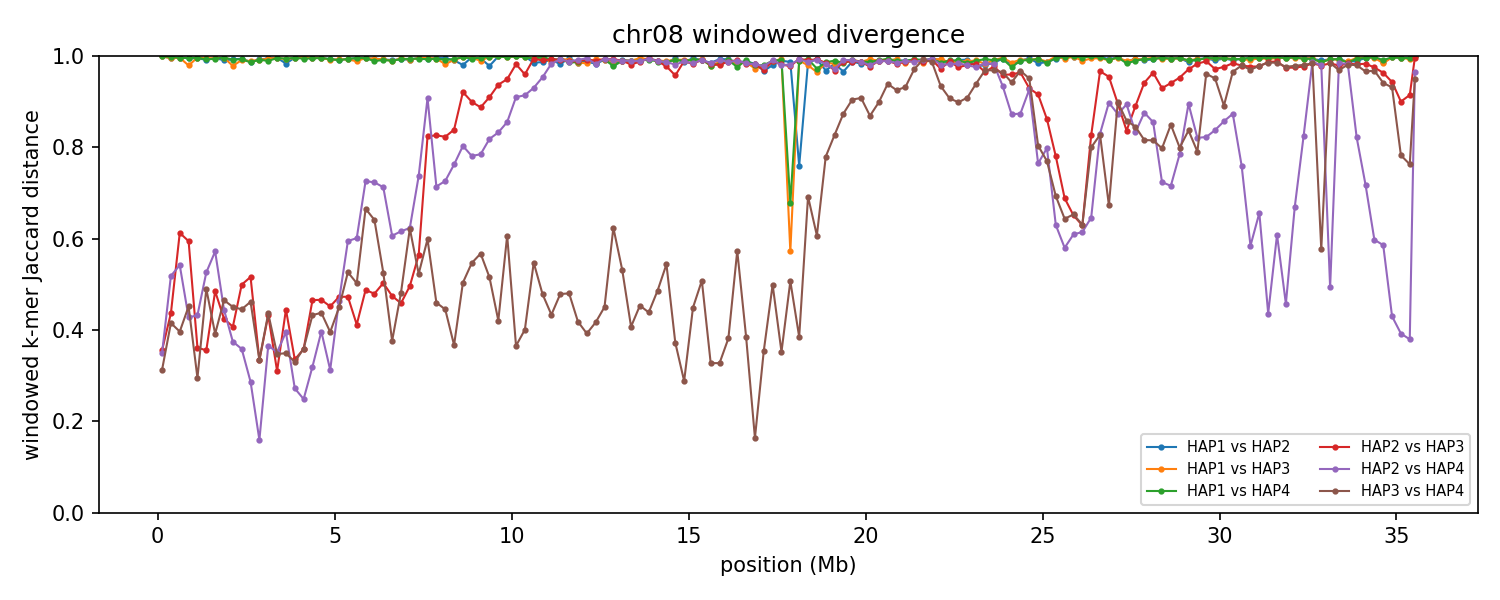

Source data for this figure (header and first rows):
group	win_start	win_end	unit_a	unit_b	hap_a	hap_b	chrom_a	chrom_b	kmers_a	kmers_b	shared	union	jaccard_distance
chr08	1	250000	HAP1_chr08	HAP2_chr08	HAP1	HAP2	8	8	86862	236525	230	323157	0.9993
chr08	1	250000	HAP1_chr08	HAP3_chr08	HAP1	HAP3	8	8	86862	236180	280	322762	0.9991
chr08	1	250000	HAP1_chr08	HAP4_chr08	HAP1	HAP4	8	8	86862	236150	259	322753	0.9992
chr08	1	250000	HAP2_chr08	HAP3_chr08	HAP2	HAP3	8	8	236525	236180	185208	287497	0.3558
chr08	1	250000	HAP2_chr08	HAP4_chr08	HAP2	HAP4	8	8	236525	236150	186385	286290	0.349
chr08	1	250000	HAP3_chr08	HAP4_chr08	HAP3	HAP4	8	8	236180	236150	192407	279923	0.3126
chr08	250001	500000	HAP1_chr08	HAP2_chr08	HAP1	HAP2	8	8	176543	193093	1711	367925	0.9953
chr08	250001	500000	HAP1_chr08	HAP3_chr08	HAP1	HAP3	8	8	176543	244240	2107	418676	0.995
chr08	250001	500000	HAP1_chr08	HAP4_chr08	HAP1	HAP4	8	8	176543	241211	862	416892	0.9979
chr08	250001	500000	HAP2_chr08	HAP3_chr08	HAP2	HAP3	8	8	193093	244240	157605	279728	0.4366
chr08	250001	500000	HAP2_chr08	HAP4_chr08	HAP2	HAP4	8	8	193093	241211	141170	293134	0.5184
chr08	250001	500000	HAP3_chr08	HAP4_chr08	HAP3	HAP4	8	8	244240	241211	179157	306294	0.4151
chr08	500001	750000	HAP1_chr08	HAP2_chr08	HAP1	HAP2	8	8	189853	233281	1435	421699	0.9966
chr08	500001	750000	HAP1_chr08	HAP3_chr08	HAP1	HAP3	8	8	189853	235433	1613	423673	0.9962
chr08	500001	750000	HAP1_chr08	HAP4_chr08	HAP1	HAP4	8	8	189853	233428	1759	421522	0.9958
chr08	500001	750000	HAP2_chr08	HAP3_chr08	HAP2	HAP3	8	8	233281	235433	130897	337817	0.6125
chr08	500001	750000	HAP2_chr08	HAP4_chr08	HAP2	HAP4	8	8	233281	233428	146647	320062	0.5418
chr08	500001	750000	HAP3_chr08	HAP4_chr08	HAP3	HAP4	8	8	235433	233428	176472	292389	0.3964
chr08	750001	1000000	HAP1_chr08	HAP2_chr08	HAP1	HAP2	8	8	190933	235503	1959	424477	0.9954
chr08	750001	1000000	HAP1_chr08	HAP3_chr08	HAP1	HAP3	8	8	190933	235371	8650	417654	0.9793
chr08	750001	1000000	HAP1_chr08	HAP4_chr08	HAP1	HAP4	8	8	190933	241520	1936	430517	0.9955
chr08	750001	1000000	HAP2_chr08	HAP3_chr08	HAP2	HAP3	8	8	235503	235371	135845	335029	0.5945
chr08	750001	1000000	HAP2_chr08	HAP4_chr08	HAP2	HAP4	8	8	235503	241520	173714	303309	0.4273
chr08	750001	1000000	HAP3_chr08	HAP4_chr08	HAP3	HAP4	8	8	235371	241520	168930	307961	0.4515
chr08	1000001	1250000	HAP1_chr08	HAP2_chr08	HAP1	HAP2	8	8	218886	236595	2331	453150	0.9949
chr08	1000001	1250000	HAP1_chr08	HAP3_chr08	HAP1	HAP3	8	8	218886	212992	1496	430382	0.9965
chr08	1000001	1250000	HAP1_chr08	HAP4_chr08	HAP1	HAP4	8	8	218886	234325	1582	451629	0.9965
chr08	1000001	1250000	HAP2_chr08	HAP3_chr08	HAP2	HAP3	8	8	236595	212992	175241	274346	0.3612
chr08	1000001	1250000	HAP2_chr08	HAP4_chr08	HAP2	HAP4	8	8	236595	234325	170533	300387	0.4323
chr08	1000001	1250000	HAP3_chr08	HAP4_chr08	HAP3	HAP4	8	8	212992	234325	184972	262345	0.2949
chr08	1250001	1500000	HAP1_chr08	HAP2_chr08	HAP1	HAP2	8	8	223815	236676	3774	456717	0.9917
chr08	1250001	1500000	HAP1_chr08	HAP3_chr08	HAP1	HAP3	8	8	223815	240095	2233	461677	0.9952
chr08	1250001	1500000	HAP1_chr08	HAP4_chr08	HAP1	HAP4	8	8	223815	240320	3519	460616	0.9924
chr08	1250001	1500000	HAP2_chr08	HAP3_chr08	HAP2	HAP3	8	8	236676	240095	186887	289884	0.3553
chr08	1250001	1500000	HAP2_chr08	HAP4_chr08	HAP2	HAP4	8	8	236676	240320	153401	323595	0.5259
chr08	1250001	1500000	HAP3_chr08	HAP4_chr08	HAP3	HAP4	8	8	240095	240320	162277	318138	0.4899
chr08	1500001	1750000	HAP1_chr08	HAP2_chr08	HAP1	HAP2	8	8	230493	239575	1998	468070	0.9957
chr08	1500001	1750000	HAP1_chr08	HAP3_chr08	HAP1	HAP3	8	8	230493	224400	2398	452495	0.9947
chr08	1500001	1750000	HAP1_chr08	HAP4_chr08	HAP1	HAP4	8	8	230493	223899	2616	451776	0.9942
chr08	1500001	1750000	HAP2_chr08	HAP3_chr08	HAP2	HAP3	8	8	239575	224400	157763	306212	0.4848
chr08	1500001	1750000	HAP2_chr08	HAP4_chr08	HAP2	HAP4	8	8	239575	223899	138931	324543	0.5719
chr08	1500001	1750000	HAP3_chr08	HAP4_chr08	HAP3	HAP4	8	8	224400	223899	169594	278705	0.3915
chr08	1750001	2000000	HAP1_chr08	HAP2_chr08	HAP1	HAP2	8	8	235256	240393	4506	471143	0.9904
chr08	1750001	2000000	HAP1_chr08	HAP3_chr08	HAP1	HAP3	8	8	235256	235775	1793	469238	0.9962
chr08	1750001	2000000	HAP1_chr08	HAP4_chr08	HAP1	HAP4	8	8	235256	236140	1572	469824	0.9967
chr08	1750001	2000000	HAP2_chr08	HAP3_chr08	HAP2	HAP3	8	8	240393	235775	173920	302248	0.4246
chr08	1750001	2000000	HAP2_chr08	HAP4_chr08	HAP2	HAP4	8	8	240393	236140	170212	306321	0.4443
chr08	1750001	2000000	HAP3_chr08	HAP4_chr08	HAP3	HAP4	8	8	235775	236140	164458	307457	0.4651
chr08	2000001	2250000	HAP1_chr08	HAP2_chr08	HAP1	HAP2	8	8	216487	241451	3375	454563	0.9926
chr08	2000001	2250000	HAP1_chr08	HAP3_chr08	HAP1	HAP3	8	8	216487	240637	9695	447429	0.9783
chr08	2000001	2250000	HAP1_chr08	HAP4_chr08	HAP1	HAP4	8	8	216487	240435	3566	453356	0.9921
chr08	2000001	2250000	HAP2_chr08	HAP3_chr08	HAP2	HAP3	8	8	241451	240637	179423	302665	0.4072
chr08	2000001	2250000	HAP2_chr08	HAP4_chr08	HAP2	HAP4	8	8	241451	240435	185466	296420	0.3743
chr08	2000001	2250000	HAP3_chr08	HAP4_chr08	HAP3	HAP4	8	8	240637	240435	170598	310474	0.4505
chr08	2250001	2500000	HAP1_chr08	HAP2_chr08	HAP1	HAP2	8	8	216440	238062	2641	451861	0.9942
chr08	2250001	2500000	HAP1_chr08	HAP3_chr08	HAP1	HAP3	8	8	216440	235484	3924	448000	0.9912
chr08	2250001	2500000	HAP1_chr08	HAP4_chr08	HAP1	HAP4	8	8	216440	238587	3245	451782	0.9928
chr08	2250001	2500000	HAP2_chr08	HAP3_chr08	HAP2	HAP3	8	8	238062	235484	158017	315529	0.4992
chr08	2250001	2500000	HAP2_chr08	HAP4_chr08	HAP2	HAP4	8	8	238062	238587	186278	290371	0.3585
chr08	2250001	2500000	HAP3_chr08	HAP4_chr08	HAP3	HAP4	8	8	235484	238587	169172	304899	0.4452
... 798 more rows
